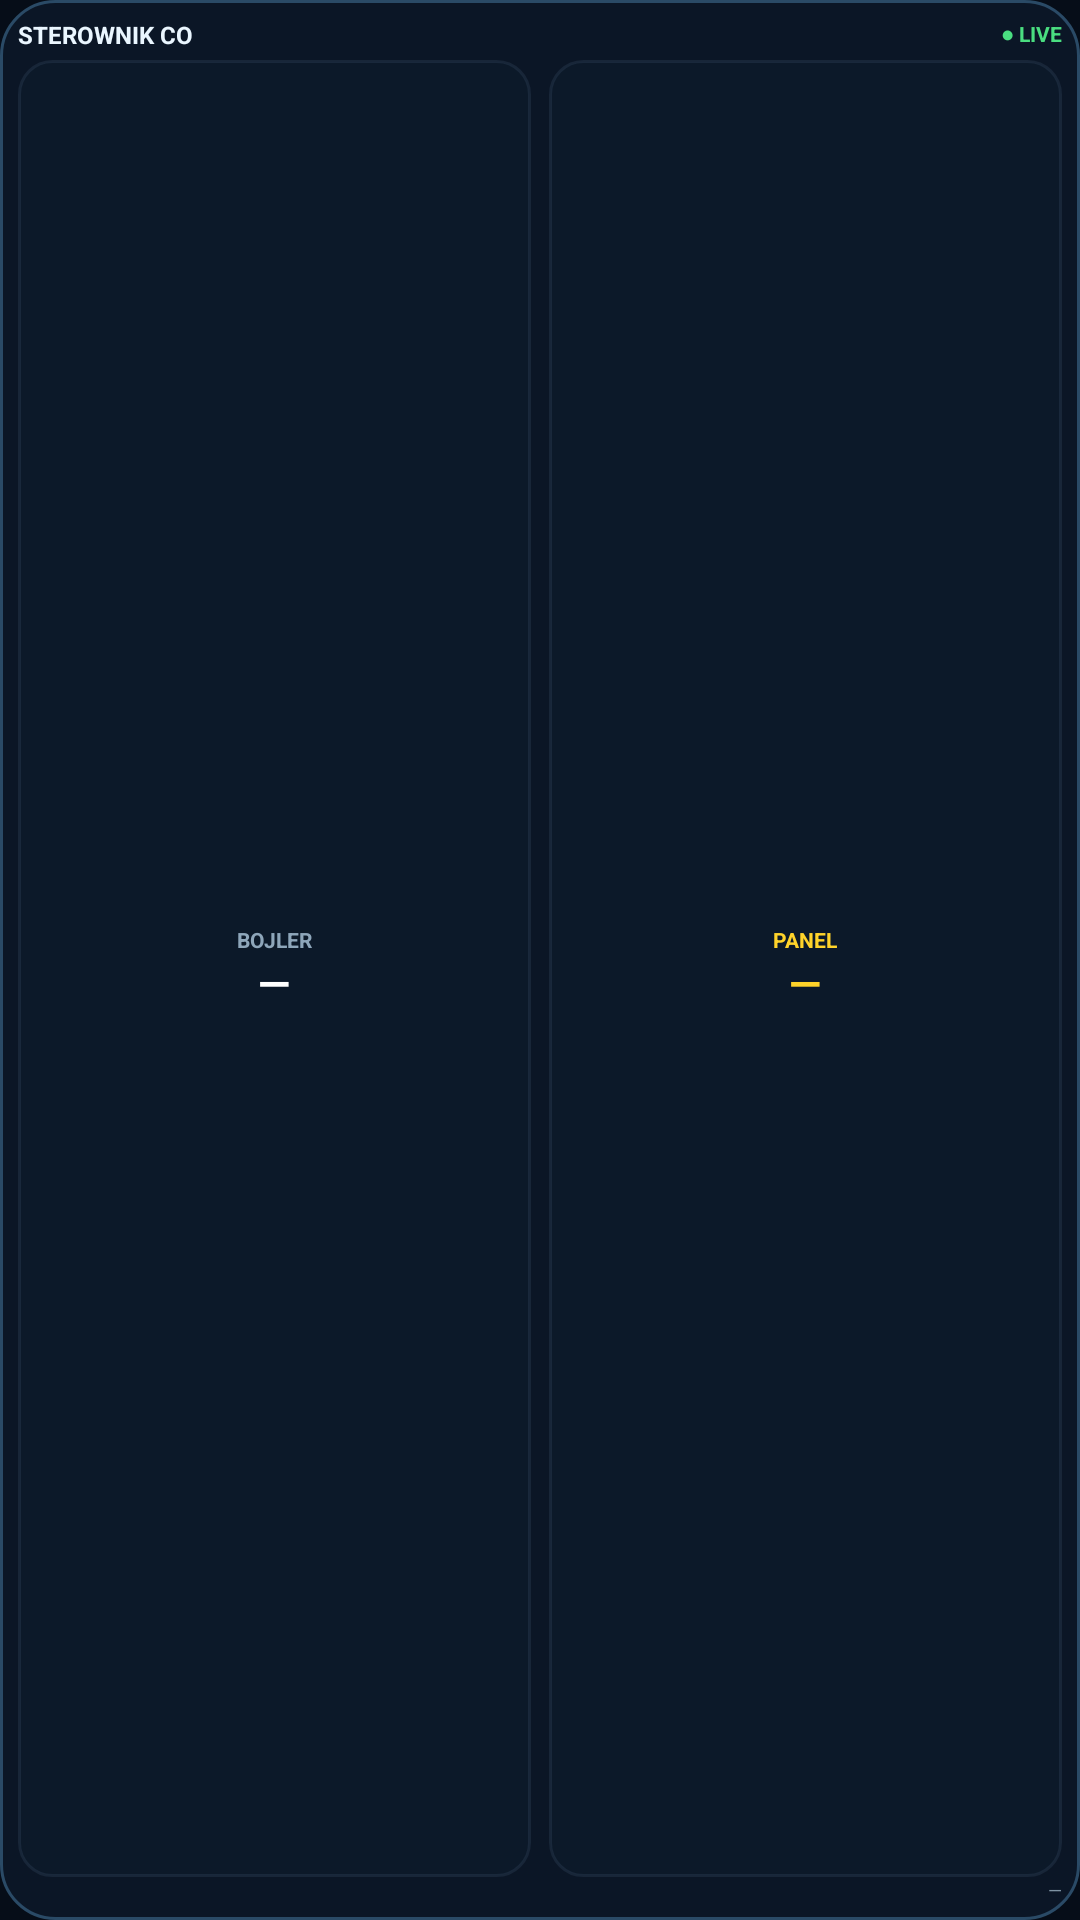

Android layout source for this screen:
<!-- AndroidManifest.xml: application theme Theme.SterownikCo -->
<!-- res/layout/widget_piec_compact.xml -->
<?xml version="1.0" encoding="utf-8"?>
<LinearLayout xmlns:android="http://schemas.android.com/apk/res/android"
    android:id="@+id/w_root"
    android:layout_width="match_parent"
    android:layout_height="match_parent"
    android:orientation="vertical"
    android:background="@drawable/widget_bg"
    android:padding="6dp">

    <LinearLayout
        android:layout_width="match_parent"
        android:layout_height="wrap_content"
        android:gravity="center_vertical"
        android:orientation="horizontal">
        <TextView
            android:layout_width="0dp"
            android:layout_height="wrap_content"
            android:layout_weight="1"
            android:text="STEROWNIK CO"
            android:textColor="#EAF6FF"
            android:textSize="8sp"
            android:textStyle="bold" />
        <TextView
            android:id="@+id/w_status"
            android:layout_width="wrap_content"
            android:layout_height="wrap_content"
            android:text="● LIVE"
            android:textColor="#4ADE80"
            android:textSize="7sp"
            android:textStyle="bold" />
    </LinearLayout>

    <LinearLayout
        android:layout_width="match_parent"
        android:layout_height="0dp"
        android:layout_weight="1"
        android:layout_marginTop="3dp"
        android:orientation="horizontal">
        <LinearLayout
            android:id="@+id/w_cell_1"
            android:layout_width="0dp"
            android:layout_height="match_parent"
            android:layout_weight="1"
            android:layout_marginEnd="3dp"
            android:background="@drawable/widget_cell_bg"
            android:gravity="center"
            android:orientation="vertical">
            <TextView android:id="@+id/w_l_1" android:layout_width="wrap_content" android:layout_height="wrap_content" android:text="BOJLER" android:textColor="#8EA6BA" android:textSize="7sp" android:textStyle="bold" />
            <TextView android:id="@+id/w_v_1" android:layout_width="wrap_content" android:layout_height="wrap_content" android:text="—" android:textColor="#FFFFFF" android:textSize="14sp" android:textStyle="bold" />
        </LinearLayout>
        <LinearLayout
            android:id="@+id/w_cell_2"
            android:layout_width="0dp"
            android:layout_height="match_parent"
            android:layout_weight="1"
            android:layout_marginStart="3dp"
            android:background="@drawable/widget_cell_bg"
            android:gravity="center"
            android:orientation="vertical">
            <TextView android:id="@+id/w_l_2" android:layout_width="wrap_content" android:layout_height="wrap_content" android:text="PANEL" android:textColor="#FFD32A" android:textSize="7sp" android:textStyle="bold" />
            <TextView android:id="@+id/w_v_2" android:layout_width="wrap_content" android:layout_height="wrap_content" android:text="—" android:textColor="#FFD32A" android:textSize="14sp" android:textStyle="bold" />
        </LinearLayout>
    </LinearLayout>

    <TextView
        android:id="@+id/w_time"
        android:layout_width="match_parent"
        android:layout_height="wrap_content"
        android:gravity="end"
        android:text="—"
        android:textColor="#7F93A3"
        android:textSize="6sp" />
</LinearLayout>
<!-- resources referenced by this layout -->
<resources>
  <!-- drawable widget_bg (drawable) -->
  <?xml version="1.0" encoding="utf-8"?>
  <shape xmlns:android="http://schemas.android.com/apk/res/android" android:shape="rectangle">
      <solid android:color="#E60C1829" />
      <stroke android:width="1dp" android:color="#2A4A66" />
      <corners android:radius="18dp" />
  </shape>
  <!-- drawable widget_cell_bg (drawable) -->
  <?xml version="1.0" encoding="utf-8"?>
  <shape xmlns:android="http://schemas.android.com/apk/res/android" android:shape="rectangle">
      <solid android:color="#24192A3A" />
      <stroke android:width="1dp" android:color="#334A6680" />
      <corners android:radius="11dp" />
  </shape>
  <style name="Theme.SterownikCo" parent="android:Theme.Material.NoActionBar">
          <item name="android:windowBackground">@color/bg</item>
          <item name="android:statusBarColor">@color/top</item>
          <item name="android:navigationBarColor">@color/nav</item>
          <item name="android:windowLightStatusBar">false</item>
      </style>
  <color name="bg">#060D18</color>
  <color name="top">#071421</color>
  <color name="nav">#081421</color>
</resources>
